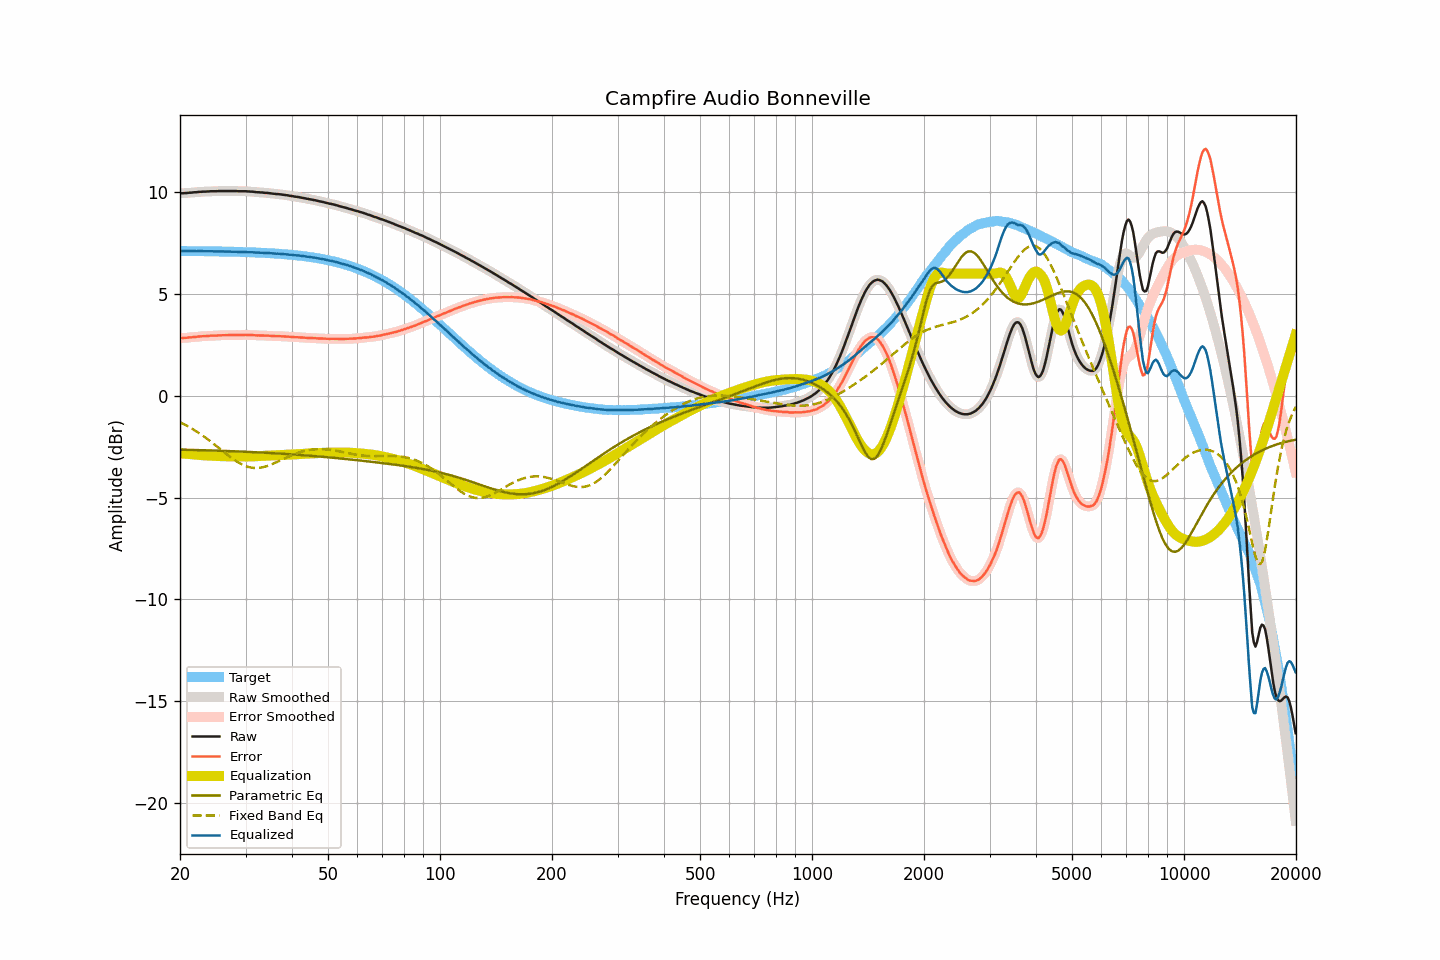

Values plotted in this chart, from the file beside it:
frequency, raw, smoothed, error, error_smoothed, equalization, parametric_eq, fixed_band_eq, equalized_raw, equalized_smoothed, target
20.00, 9.94, 9.94, 2.83, 2.83, -2.83, -2.65, -1.30, 7.11, 7.11, 7.11
20.20, 9.94, 9.94, 2.83, 2.83, -2.83, -2.65, -1.34, 7.11, 7.11, 7.11
20.40, 9.94, 9.94, 2.83, 2.84, -2.84, -2.65, -1.38, 7.10, 7.10, 7.11
20.61, 9.95, 9.95, 2.84, 2.84, -2.84, -2.65, -1.42, 7.11, 7.10, 7.11
20.81, 9.95, 9.95, 2.85, 2.85, -2.85, -2.65, -1.46, 7.10, 7.10, 7.11
21.02, 9.96, 9.96, 2.86, 2.86, -2.86, -2.66, -1.51, 7.10, 7.10, 7.10
21.23, 9.97, 9.97, 2.87, 2.86, -2.86, -2.66, -1.55, 7.11, 7.10, 7.10
21.44, 9.97, 9.97, 2.87, 2.87, -2.87, -2.66, -1.60, 7.10, 7.11, 7.10
21.66, 9.98, 9.98, 2.88, 2.88, -2.88, -2.66, -1.64, 7.10, 7.10, 7.10
21.87, 9.99, 9.99, 2.89, 2.88, -2.89, -2.66, -1.69, 7.10, 7.10, 7.10
22.09, 9.99, 10.00, 2.89, 2.89, -2.89, -2.67, -1.74, 7.10, 7.10, 7.10
22.31, 10.00, 10.00, 2.90, 2.90, -2.90, -2.67, -1.79, 7.10, 7.10, 7.10
22.54, 10.01, 10.01, 2.91, 2.91, -2.91, -2.67, -1.84, 7.10, 7.10, 7.10
22.76, 10.01, 10.01, 2.91, 2.92, -2.91, -2.67, -1.90, 7.10, 7.10, 7.10
22.99, 10.02, 10.02, 2.92, 2.92, -2.92, -2.67, -1.95, 7.10, 7.10, 7.10
23.22, 10.02, 10.02, 2.92, 2.92, -2.93, -2.68, -2.01, 7.10, 7.10, 7.10
23.45, 10.02, 10.02, 2.93, 2.93, -2.93, -2.68, -2.06, 7.09, 7.09, 7.10
23.69, 10.03, 10.03, 2.94, 2.93, -2.94, -2.68, -2.12, 7.10, 7.09, 7.09
23.92, 10.03, 10.03, 2.94, 2.94, -2.94, -2.68, -2.18, 7.09, 7.09, 7.09
24.16, 10.04, 10.04, 2.95, 2.95, -2.94, -2.69, -2.24, 7.10, 7.09, 7.09
24.40, 10.04, 10.04, 2.95, 2.95, -2.95, -2.69, -2.30, 7.09, 7.09, 7.09
24.65, 10.04, 10.04, 2.95, 2.95, -2.95, -2.69, -2.36, 7.09, 7.09, 7.09
24.89, 10.04, 10.04, 2.95, 2.95, -2.96, -2.69, -2.43, 7.08, 7.09, 7.09
25.14, 10.04, 10.04, 2.95, 2.96, -2.96, -2.70, -2.49, 7.08, 7.08, 7.09
25.39, 10.05, 10.05, 2.97, 2.96, -2.96, -2.70, -2.55, 7.09, 7.09, 7.09
25.65, 10.05, 10.05, 2.97, 2.97, -2.96, -2.70, -2.62, 7.09, 7.09, 7.08
25.91, 10.05, 10.05, 2.97, 2.97, -2.97, -2.70, -2.68, 7.08, 7.08, 7.08
26.16, 10.05, 10.05, 2.97, 2.97, -2.97, -2.71, -2.74, 7.08, 7.08, 7.08
26.43, 10.05, 10.05, 2.97, 2.97, -2.97, -2.71, -2.81, 7.08, 7.08, 7.08
26.69, 10.05, 10.05, 2.97, 2.97, -2.97, -2.71, -2.87, 7.08, 7.08, 7.08
26.96, 10.05, 10.05, 2.97, 2.97, -2.98, -2.72, -2.93, 7.07, 7.07, 7.08
27.23, 10.05, 10.05, 2.98, 2.98, -2.98, -2.72, -2.99, 7.07, 7.07, 7.07
27.50, 10.05, 10.05, 2.98, 2.98, -2.98, -2.72, -3.05, 7.07, 7.07, 7.07
27.77, 10.05, 10.05, 2.98, 2.98, -2.98, -2.72, -3.11, 7.07, 7.07, 7.07
28.05, 10.05, 10.05, 2.98, 2.98, -2.98, -2.73, -3.16, 7.07, 7.07, 7.07
28.33, 10.05, 10.05, 2.98, 2.98, -2.98, -2.73, -3.21, 7.07, 7.07, 7.07
28.62, 10.04, 10.04, 2.98, 2.98, -2.98, -2.73, -3.26, 7.06, 7.06, 7.06
28.90, 10.04, 10.04, 2.98, 2.98, -2.98, -2.74, -3.31, 7.06, 7.06, 7.06
29.19, 10.04, 10.04, 2.98, 2.98, -2.98, -2.74, -3.35, 7.06, 7.06, 7.06
29.48, 10.04, 10.04, 2.98, 2.98, -2.98, -2.74, -3.39, 7.06, 7.06, 7.06
29.78, 10.04, 10.04, 2.99, 2.99, -2.98, -2.75, -3.43, 7.06, 7.06, 7.05
30.08, 10.04, 10.04, 2.99, 2.99, -2.98, -2.75, -3.46, 7.06, 7.05, 7.05
30.38, 10.03, 10.03, 2.98, 2.98, -2.98, -2.75, -3.48, 7.05, 7.05, 7.05
30.68, 10.03, 10.03, 2.98, 2.98, -2.98, -2.76, -3.50, 7.05, 7.05, 7.05
30.99, 10.02, 10.02, 2.98, 2.98, -2.98, -2.76, -3.52, 7.04, 7.04, 7.04
31.30, 10.02, 10.02, 2.98, 2.98, -2.98, -2.77, -3.54, 7.04, 7.04, 7.04
31.61, 10.01, 10.01, 2.97, 2.97, -2.97, -2.77, -3.54, 7.04, 7.04, 7.04
31.93, 10.00, 10.00, 2.97, 2.97, -2.97, -2.77, -3.55, 7.03, 7.03, 7.03
32.24, 9.99, 9.99, 2.96, 2.96, -2.97, -2.78, -3.55, 7.02, 7.03, 7.03
32.57, 9.99, 9.99, 2.96, 2.96, -2.96, -2.78, -3.54, 7.03, 7.03, 7.03
32.89, 9.98, 9.98, 2.96, 2.96, -2.96, -2.79, -3.53, 7.02, 7.02, 7.02
33.22, 9.98, 9.98, 2.96, 2.96, -2.96, -2.79, -3.52, 7.02, 7.02, 7.02
33.55, 9.97, 9.97, 2.96, 2.96, -2.95, -2.79, -3.50, 7.02, 7.02, 7.02
33.89, 9.96, 9.96, 2.95, 2.95, -2.95, -2.80, -3.48, 7.01, 7.01, 7.01
34.23, 9.96, 9.96, 2.95, 2.95, -2.95, -2.80, -3.46, 7.01, 7.01, 7.01
34.57, 9.95, 9.95, 2.95, 2.95, -2.95, -2.81, -3.43, 7.01, 7.00, 7.00
34.92, 9.94, 9.94, 2.94, 2.94, -2.94, -2.81, -3.40, 7.00, 7.00, 7.00
35.27, 9.93, 9.93, 2.94, 2.94, -2.94, -2.82, -3.37, 6.99, 6.99, 6.99
35.62, 9.92, 9.92, 2.93, 2.93, -2.93, -2.82, -3.33, 6.99, 6.99, 6.99
35.97, 9.91, 9.91, 2.93, 2.93, -2.93, -2.83, -3.30, 6.98, 6.98, 6.98
... 635 more rows
